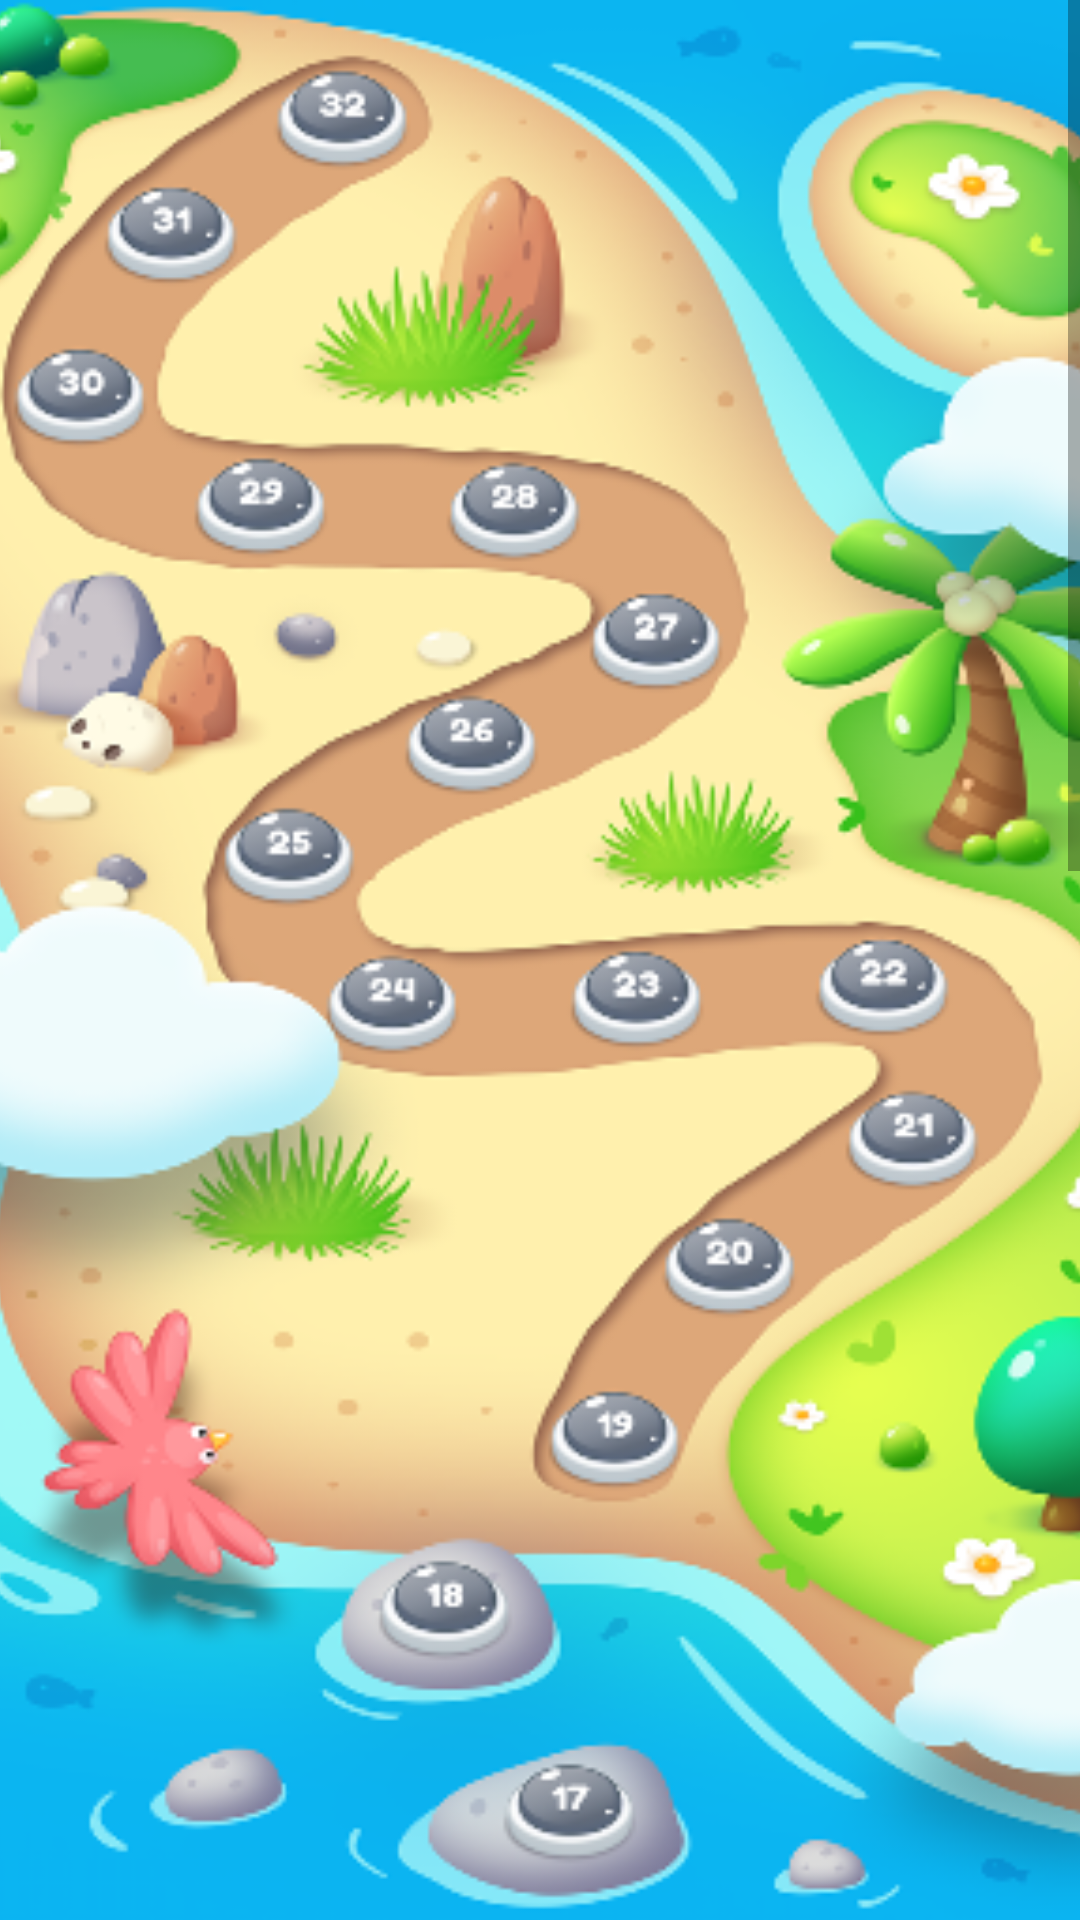

Layout XML and referenced resources for this Android screen:
<!-- AndroidManifest.xml: application theme Theme.Abjadity -->
<!-- res/layout/activity_map_acticity.xml -->
<?xml version="1.0" encoding="utf-8"?>
<ScrollView xmlns:android="http://schemas.android.com/apk/res/android"
    xmlns:app="http://schemas.android.com/apk/res-auto"
    xmlns:tools="http://schemas.android.com/tools"
    android:layout_width="match_parent"
    android:id="@+id/scrollView"
    android:layout_height="match_parent"

    tools:context=".MapActicity">

    <androidx.constraintlayout.widget.ConstraintLayout
        android:layout_width="match_parent"
        android:layout_height="match_parent">


        <ImageView
            android:id="@+id/imageView5"
            android:layout_width="521dp"
            android:layout_height="1411dp"
            android:layout_gravity="center"
            app:layout_constraintBottom_toBottomOf="parent"
            app:layout_constraintEnd_toEndOf="parent"
            app:layout_constraintLeft_toRightOf="parent"
            app:layout_constraintRight_toLeftOf="parent"
            app:layout_constraintStart_toStartOf="parent"
            app:srcCompat="@mipmap/map" />
    </androidx.constraintlayout.widget.ConstraintLayout>

</ScrollView>
<!-- resources referenced by this layout -->
<resources>
  <!-- mipmap map: png bitmap (mipmap-mdpi, 527985 bytes) -->
  <style name="Theme.Abjadity" parent="Theme.AppCompat.Light.NoActionBar">
          
          <item name="colorPrimary">@color/purple_500</item>
          <item name="colorPrimaryVariant">#BCFFD15D</item>
          <item name="colorOnPrimary">@color/white</item>
          
          <item name="colorSecondary">@color/teal_200</item>
          <item name="colorSecondaryVariant">@color/teal_700</item>
          <item name="colorOnSecondary">@color/black</item>
          
          <item name="android:statusBarColor" tools:targetApi="l">?attr/colorPrimaryVariant</item>
          
      </style>
  <color name="purple_500">#FF6200EE</color>
  <color name="white">#FFFFFFFF</color>
  <color name="teal_200">#FF03DAC5</color>
  <color name="teal_700">#FF018786</color>
  <color name="black">#FF000000</color>
</resources>
